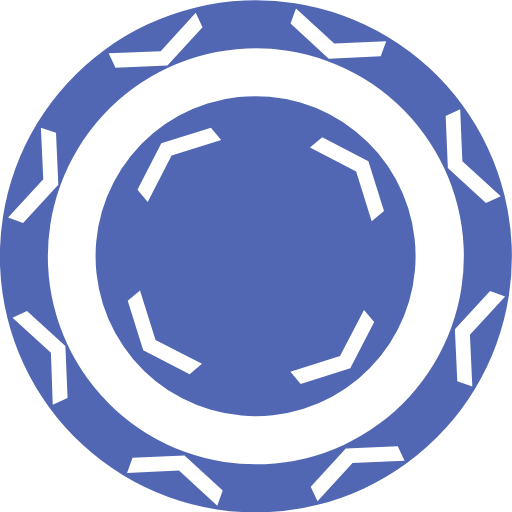
t = 0.00 s
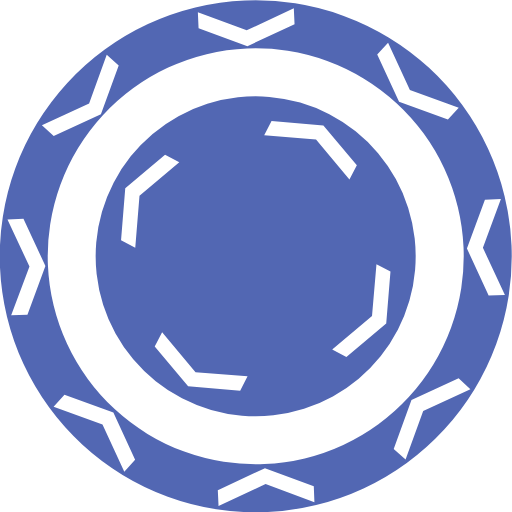
t = 0.11 s
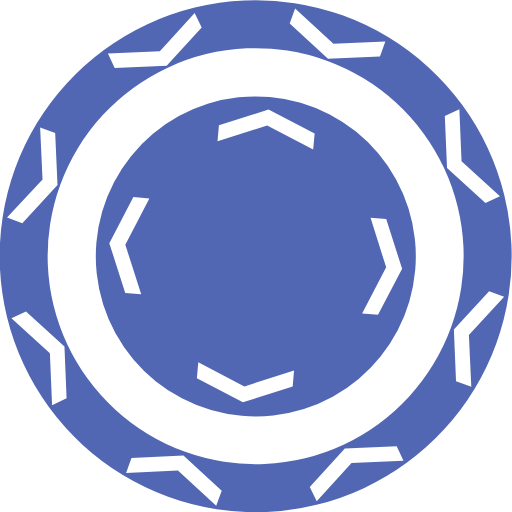
t = 0.23 s
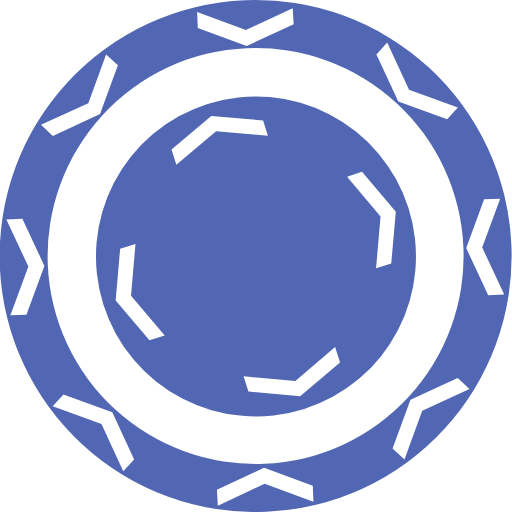
t = 0.34 s

The animated SVG that drew these frames (rendered in a browser with its animation timeline set to each time). Animation: 2 SMIL elements (animateTransform=2); one cycle of 0.45 s, repeats indefinitely.

<?xml version="1.0" encoding="UTF-8" standalone="no"?><svg xmlns:svg="http://www.w3.org/2000/svg" xmlns="http://www.w3.org/2000/svg" xmlns:xlink="http://www.w3.org/1999/xlink" version="1.0" width="64px" height="64px" viewBox="0 0 128 128" xml:space="preserve"><g><path d="M85.86 3.95A64 64 0 1 1 3.83 42.2 64 64 0 0 1 85.86 3.95zm-4.1 11.28A52 52 0 1 1 15.1 46.3a52 52 0 0 1 66.65-31.07zm36.32 81.38l-3.76-1.3-.6-13 8.8-9.54 3.76 1.37-8.8 9.57zm-38.7 28.7l-1.7-3.6 8.77-9.6 13-.54 1.68 3.63-13 .53zM111.96 42l-.54-13 3.63-1.68.54 13 9.6 8.75-3.7 1.7zm-80.2 76.22l1.37-3.77 13-.6 9.55 8.8-1.36 3.77-9.57-8.8zM72.63 5.87L74 2.1l9.57 8.8 12.98-.6-1.37 3.76-12.98.6zM12.73 88.2l-9.6-8.75 3.62-1.7 9.6 8.78.54 12.98-3.7 1.7zm16.14-71.24l-1.7-3.62 13-.54 8.76-9.6 1.7 3.6-8.77 9.6zM2.02 54.38l8.8-9.57-.6-12.9L14 33.2l.58 12.97-8.8 9.57z" fill="#5267b3" fill-rule="evenodd"/><animateTransform attributeName="transform" type="rotate" from="0 64 64" to="90 64 64" dur="450ms" repeatCount="indefinite"></animateTransform></g><g><path d="M89.6 94.68a40 40 0 1 1 4.94-56.35 40 40 0 0 1-4.93 56.35zM31.93 75.16l3.88 12.4 11.6 6 3.08-2.6L38.88 85 35 72.6zm20.8-43.25l-12.4 3.9-5.97 11.6 2.57 3.07L42.9 38.9 55.3 35zM91 77.5l-6 11.52-12.4 3.9 2.57 3.05 12.4-3.88 5.98-11.6zM77.5 36.9l11.54 6 3.88 12.4L96 52.73l-3.9-12.4-11.54-6z" fill="#5267b3" fill-rule="evenodd"/><animateTransform attributeName="transform" type="rotate" from="0 64 64" to="-90 64 64" dur="450ms" repeatCount="indefinite"></animateTransform></g></svg>